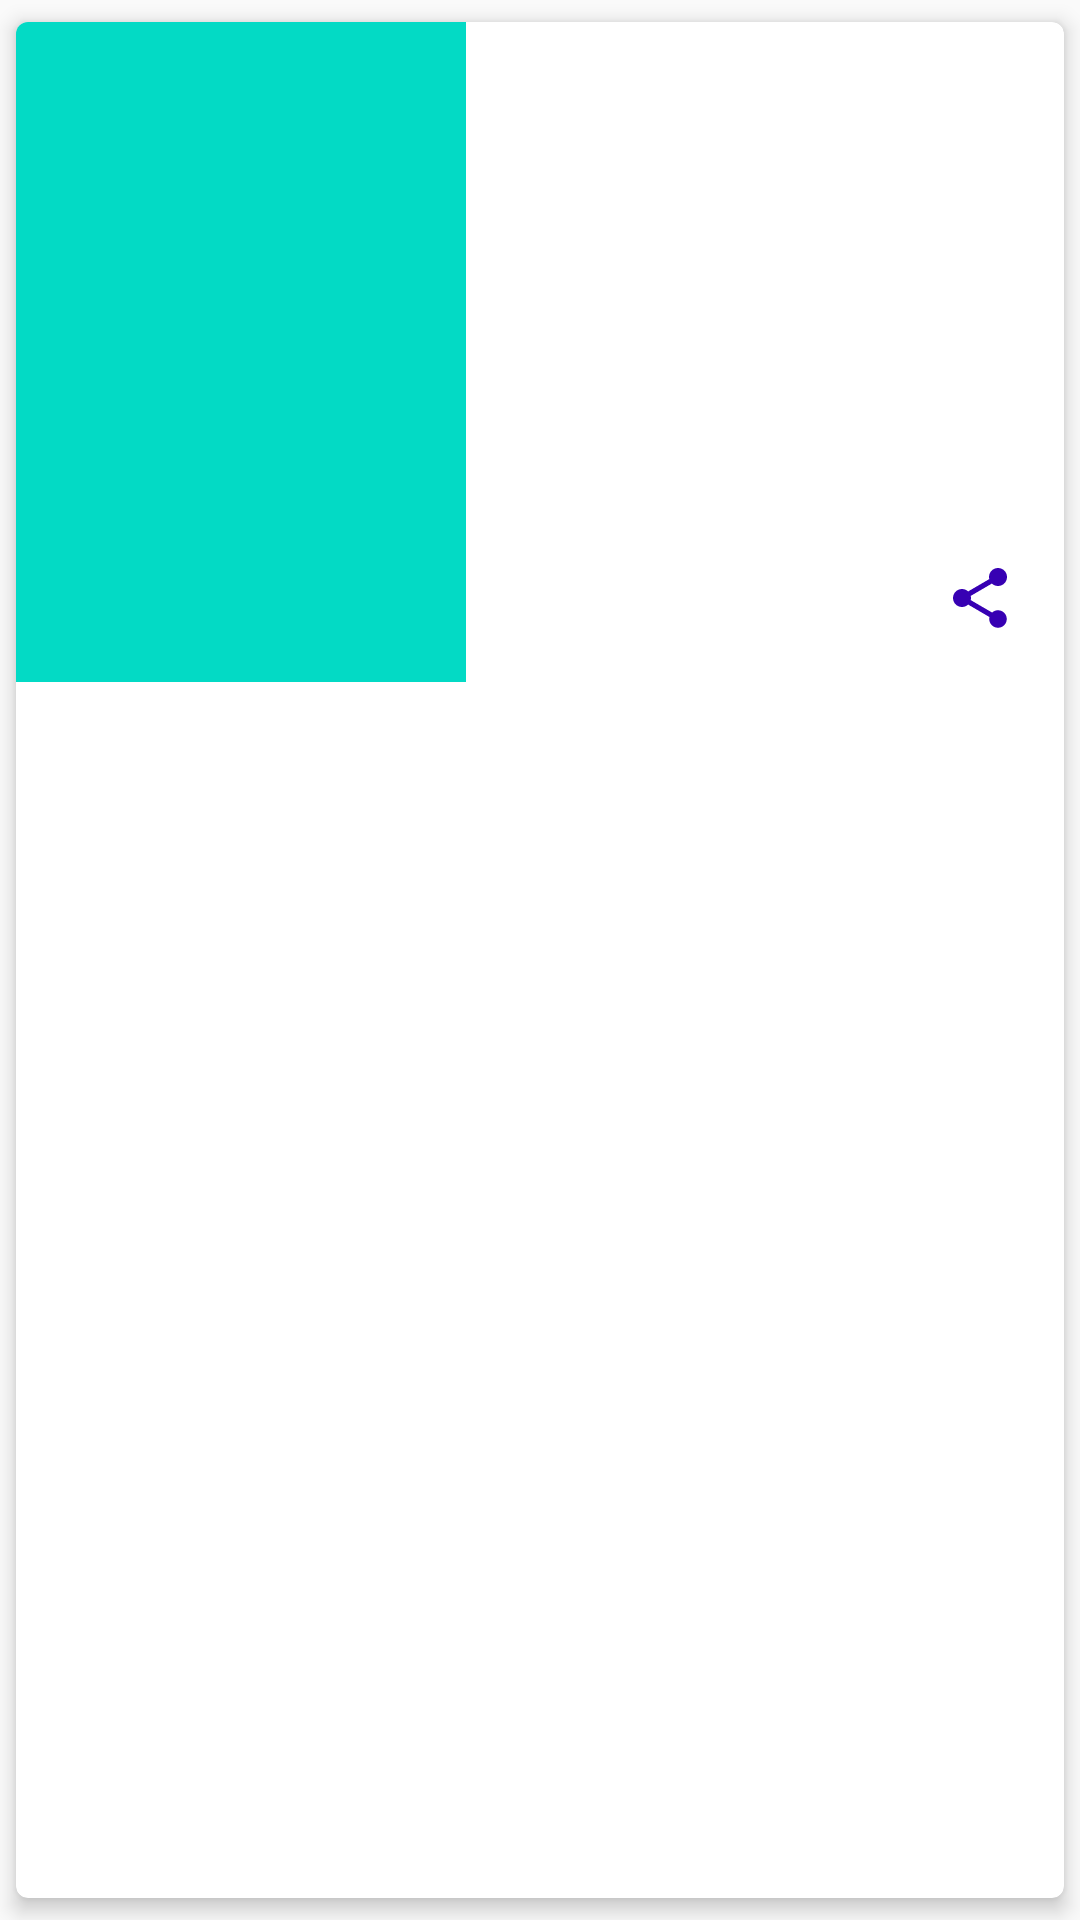

Here is an Android app screen rendered from its layout file. Give the layout XML and the strings, colors and styles it references.
<!-- AndroidManifest.xml: application theme AppTheme -->
<!-- res/layout/items.xml -->
<?xml version="1.0" encoding="utf-8"?>
<androidx.cardview.widget.CardView xmlns:android="http://schemas.android.com/apk/res/android"
    xmlns:app="http://schemas.android.com/apk/res-auto"
    xmlns:tools="http://schemas.android.com/tools"
    android:id="@+id/cv_item_course"
    android:layout_width="match_parent"
    android:layout_height="wrap_content"
    android:orientation="vertical"
    app:cardCornerRadius="4dp"
    app:cardElevation="4dp"
    app:cardMaxElevation="4dp"
    app:cardUseCompatPadding="true">

    <androidx.constraintlayout.widget.ConstraintLayout
        android:id="@+id/item_container"
        android:layout_width="match_parent"
        android:layout_height="wrap_content">

        <ImageView
            android:id="@+id/img_poster"
            android:layout_width="150dp"
            android:layout_height="220dp"
            android:layout_alignParentStart="true"
            android:layout_alignParentTop="true"
            android:src="@color/teal_200"
            android:scaleType="centerCrop"
            app:layout_constraintBottom_toBottomOf="parent"
            app:layout_constraintStart_toStartOf="parent"
            app:layout_constraintTop_toTopOf="parent"
            tools:ignore="ContentDescription" />

        <TextView
            android:id="@+id/tv_item_title"
            android:layout_width="0dp"
            android:layout_height="wrap_content"
            android:layout_marginStart="16dp"
            android:layout_marginTop="8dp"
            android:layout_marginEnd="16dp"
            android:ellipsize="end"
            android:gravity="start"
            android:maxLines="2"
            android:textSize="18sp"
            android:textStyle="bold"
            app:layout_constraintEnd_toEndOf="parent"
            app:layout_constraintStart_toEndOf="@+id/img_poster"
            app:layout_constraintTop_toTopOf="parent"
            tools:text="@string/title" />

        <TextView
            android:id="@+id/tv_item_date"
            android:layout_width="wrap_content"
            android:layout_height="wrap_content"
            android:layout_marginTop="8dp"
            android:gravity="start"
            android:textSize="14sp"
            app:layout_constraintStart_toStartOf="@+id/tv_item_title"
            app:layout_constraintTop_toBottomOf="@+id/tv_item_title"
            tools:text="@string/dateline" />

        <TextView
            android:id="@+id/tv_item_description"
            android:layout_width="0dp"
            android:layout_height="wrap_content"
            android:ellipsize="end"
            android:gravity="start"
            android:maxLines="3"
            android:textSize="14sp"
            app:layout_constraintEnd_toEndOf="@+id/tv_item_title"
            app:layout_constraintStart_toStartOf="@+id/tv_item_title"
            app:layout_constraintTop_toBottomOf="@+id/tv_item_date"
            tools:text="@string/description" />

        <ImageButton
            android:id="@+id/img_favorite"
            android:layout_width="wrap_content"
            android:layout_height="wrap_content"
            android:layout_margin="16dp"
            android:background="@android:color/transparent"
            app:layout_constraintBottom_toBottomOf="parent"
            app:layout_constraintEnd_toStartOf="@+id/img_share"
            app:srcCompat="@drawable/ic_favorite_border"
            tools:ignore="ContentDescription" />

        <ImageButton
            android:id="@+id/img_share"
            android:layout_width="wrap_content"
            android:layout_height="wrap_content"
            android:layout_margin="16dp"
            android:background="@android:color/transparent"
            app:layout_constraintBottom_toBottomOf="parent"
            app:layout_constraintEnd_toEndOf="parent"
            app:srcCompat="@drawable/ic_share_blue"
            tools:ignore="ContentDescription" />

    </androidx.constraintlayout.widget.ConstraintLayout>
</androidx.cardview.widget.CardView>
<!-- resources referenced by this layout -->
<resources>
  <color name="teal_200">#FF03DAC5</color>
  <!-- drawable ic_share_blue (drawable) -->
  <?xml version="1.0" encoding="utf-8"?>
  <vector android:height="24dp" android:tint="@color/purple_700"
      android:viewportHeight="24" android:viewportWidth="24"
      android:width="24dp" xmlns:android="http://schemas.android.com/apk/res/android">
      <path android:fillColor="@android:color/white" android:pathData="M18,16.08c-0.76,0 -1.44,0.3 -1.96,0.77L8.91,12.7c0.05,-0.23 0.09,-0.46 0.09,-0.7s-0.04,-0.47 -0.09,-0.7l7.05,-4.11c0.54,0.5 1.25,0.81 2.04,0.81 1.66,0 3,-1.34 3,-3s-1.34,-3 -3,-3 -3,1.34 -3,3c0,0.24 0.04,0.47 0.09,0.7L8.04,9.81C7.5,9.31 6.79,9 6,9c-1.66,0 -3,1.34 -3,3s1.34,3 3,3c0.79,0 1.5,-0.31 2.04,-0.81l7.12,4.16c-0.05,0.21 -0.08,0.43 -0.08,0.65 0,1.61 1.31,2.92 2.92,2.92 1.61,0 2.92,-1.31 2.92,-2.92s-1.31,-2.92 -2.92,-2.92z"/>
  </vector>
  <string name="description">Description</string>
  <string name="title">Title</string>
  <style name="AppTheme" parent="Theme.AppCompat.Light.DarkActionBar">
          
          <item name="colorPrimary">@color/purple_200</item>
          <item name="colorPrimaryDark">@color/purple_700</item>
          <item name="colorAccent">@color/purple_500</item>
      </style>
  <color name="purple_700">#FF3700B3</color>
  <color name="purple_200">#032541</color>
  <color name="purple_500">#FF6200EE</color>
</resources>
